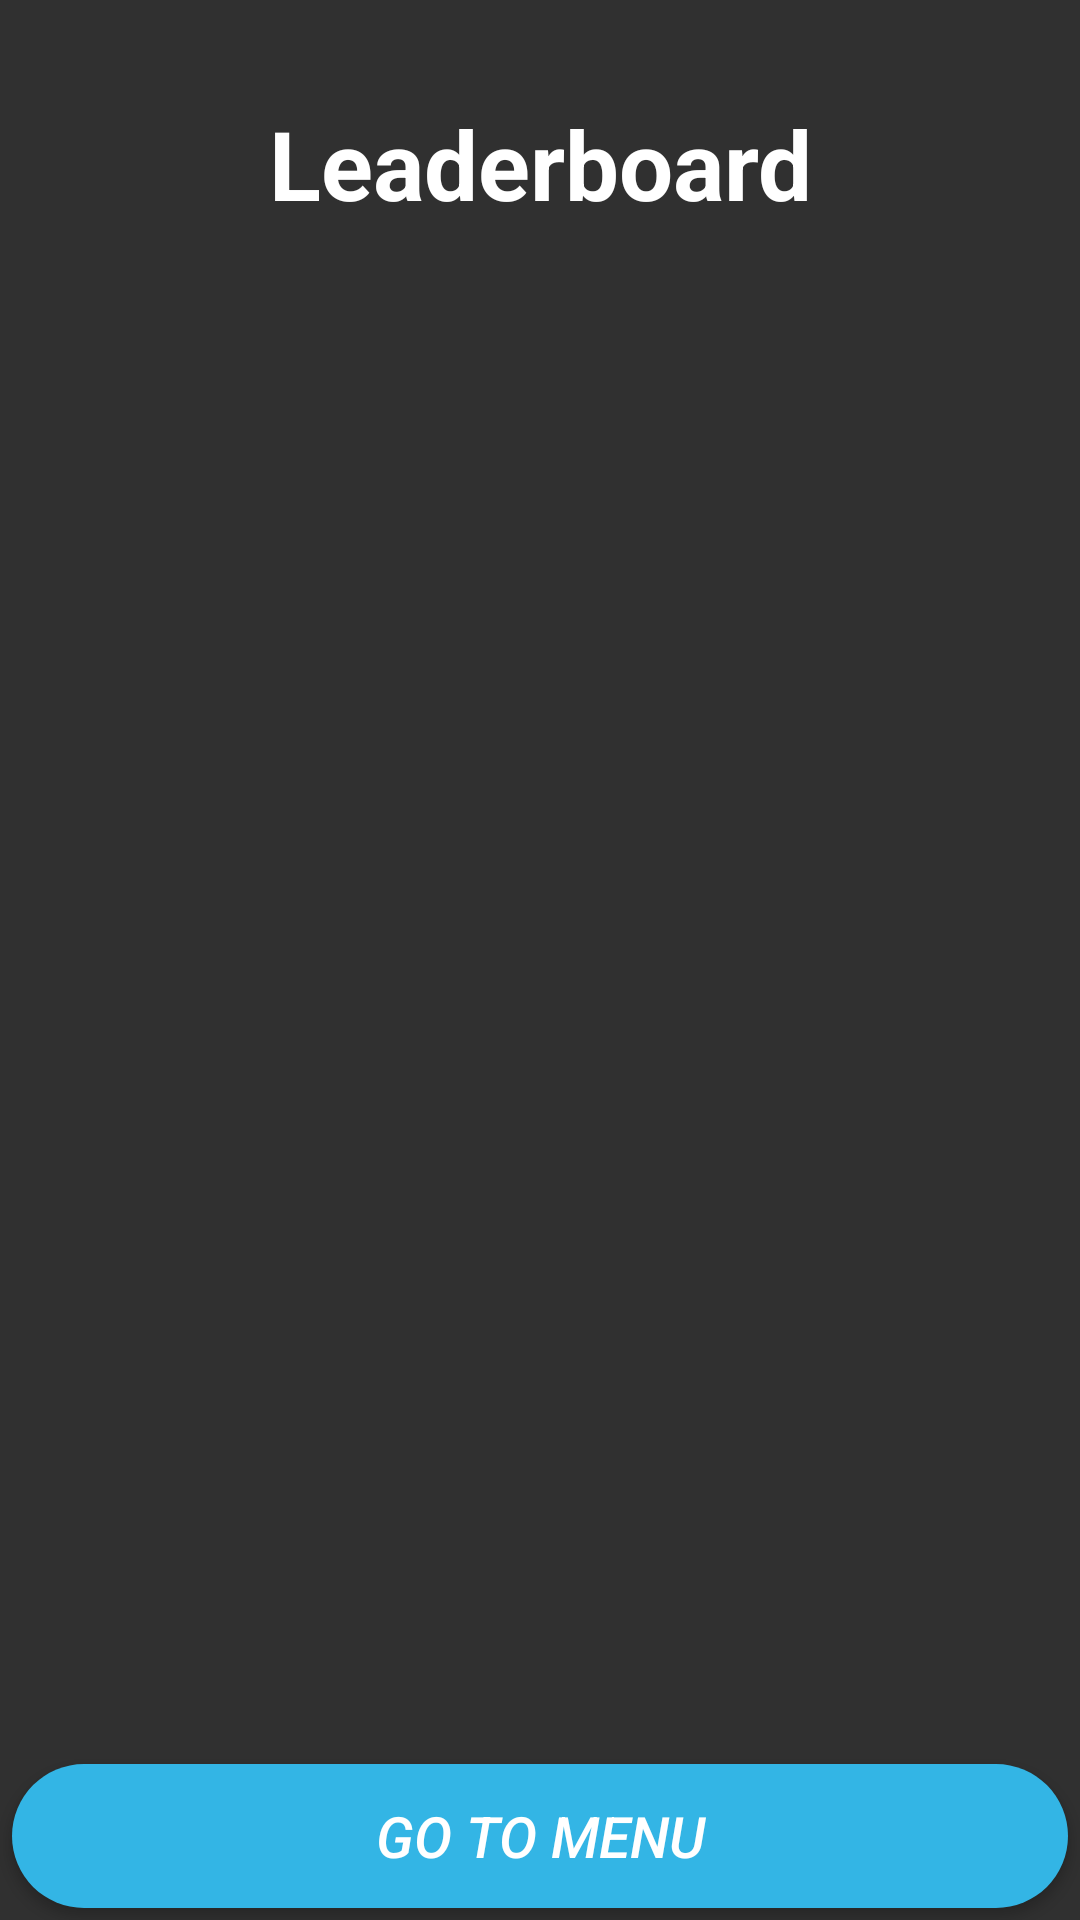

Android layout source for this screen:
<!-- AndroidManifest.xml: application theme Theme.AppCompat.NoActionBar -->
<!-- res/layout/leaderboard_bkup.xml -->
<?xml version="1.0" encoding="utf-8"?>
<LinearLayout xmlns:android="http://schemas.android.com/apk/res/android"
    android:layout_width="match_parent"
    android:layout_height="match_parent"
    android:gravity="center_horizontal"
    android:orientation="vertical">

    <TextView
        android:layout_width="match_parent"
        android:layout_height="wrap_content"
        android:layout_marginTop="33dp"
        android:text="Leaderboard"
        android:textStyle="bold"
        android:textColor="@color/White"
        android:textSize="32dp"
        android:gravity="center"/>

    <ListView
        android:id="@+id/results"
        android:text=" this is a test"
        android:layout_marginTop="25dp"
        android:layout_marginBottom="8dp"
        android:textStyle="bold"
        android:dividerHeight="8dp"
        android:divider="#00000000"
        android:layout_weight="1"
        android:layout_marginLeft="10dp"
        android:layout_marginRight="10dp"
        android:layout_width="match_parent"
        android:textColor="@color/White"
        android:layout_height="0dp">
    </ListView>

    <Button
        android:id="@+id/menu"
        android:layout_margin="4dp"
        android:textStyle="italic"
        android:layout_width="match_parent"
        android:layout_height="wrap_content"
        android:visibility="visible"
        android:textSize="19dp"
        android:background="@drawable/rounded_button"
        android:text="Go To Menu" />

</LinearLayout>
<!-- resources referenced by this layout -->
<resources>
  <color name="White">#FFFFFF</color>
  <!-- drawable rounded_button (drawable) -->
  <?xml version="1.0" encoding="utf-8"?>
  <shape xmlns:android="http://schemas.android.com/apk/res/android"
      android:shape="rectangle">
  
      <corners android:radius="150dp"/>
      <solid android:color="@android:color/holo_blue_light"/>
  
  </shape>
</resources>
